pico-8 play session: hold ← + tap ❎, after a click and taps of 🅾, ❎, 🅾+❎, 🅾 in the second before t = 0

[t = 1 s] hold ← ~1s, tap ❎ ~2×
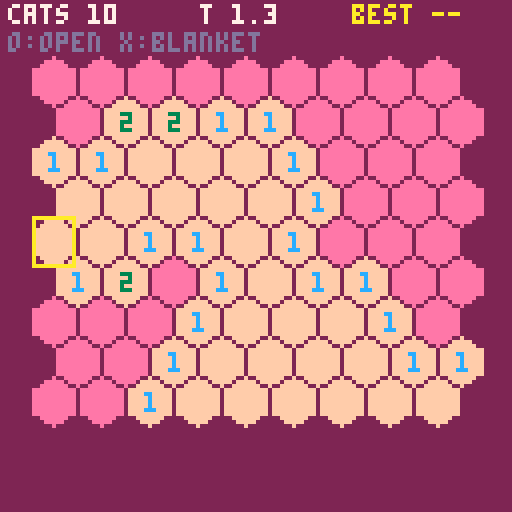

pico-8 cartridge
version 41
__lua__
-- game logic. a cell is numbered k = r*cols + c + 1 (1-based)
-- kept plain-Lua compatible so run_tests.js can test it; the cart #includes it

-- spawn weights: chatora saba kuro shiro hachiware mike siam maneki
BREEDW = {30, 20, 15, 15, 10, 6, 3, 1}

function pickbreed(r)
  local x = r * 100
  for i = 1, #BREEDW do
    x = x - BREEDW[i]
    if x < 0 then return i end
  end
  return #BREEDW
end

-- hex grid: odd rows (0-based) shift half a cell right, so neighbors depend on row parity
function neighbors(b, k)
  local cols = b.cols
  local r, c = flr((k - 1) / cols), (k - 1) % cols
  local d = r % 2 == 1
    and {{0,-1},{0,1},{-1,0},{-1,1},{1,0},{1,1}}
    or {{0,-1},{0,1},{-1,-1},{-1,0},{1,-1},{1,0}}
  local o = {}
  for i = 1, 6 do
    local rr, cc = r + d[i][1], c + d[i][2]
    if rr >= 0 and rr < b.rows and cc >= 0 and cc < cols then o[#o + 1] = rr * cols + cc + 1 end
  end
  return o
end

-- no cats on the first cell sk or its neighbors
function genboard(rows, cols, cats, sk)
  local n = rows * cols
  local b = {rows = rows, cols = cols, cat = {}, n = {}, open = {}, flag = {}, breed = {}}
  for k = 1, n do b.cat[k] = false b.n[k] = 0 b.open[k] = false b.flag[k] = false end
  local safe = {[sk] = true}
  for k in all(neighbors(b, sk)) do safe[k] = true end
  local spots = {}
  for k = 1, n do if not safe[k] then spots[#spots + 1] = k end end
  for i = 1, cats do
    local j = i + flr(rnd(#spots - i + 1))
    spots[i], spots[j] = spots[j], spots[i]
    local k = spots[i]
    b.cat[k] = true
    b.breed[k] = pickbreed(rnd())
    for m in all(neighbors(b, k)) do b.n[m] = b.n[m] + 1 end
  end
  return b
end

-- can everything but cats be opened by pure deduction from sk? does not modify b
function solvable(b, sk)
  local n, total = b.rows * b.cols, 0
  for k = 1, n do if b.cat[k] then total = total + 1 end end
  local st = {} -- 0 unknown, 1 open, 2 known cat
  for k = 1, n do st[k] = 0 end
  local function open(k)
    local stack = {k}
    while #stack > 0 do
      local x = stack[#stack]
      stack[#stack] = nil
      if st[x] == 0 then
        st[x] = 1
        if b.n[x] == 0 then for m in all(neighbors(b, x)) do stack[#stack + 1] = m end end
      end
    end
  end
  -- cells hold exactly mines cats: if all cats or all safe, settle them
  local function settle(cells, mines)
    if #cells == 0 or (mines ~= 0 and mines ~= #cells) then return false end
    for k in all(cells) do if mines ~= 0 then st[k] = 2 else open(k) end end
    return true
  end

  open(sk)
  while true do
    local unknown, found = {}, 0
    for k = 1, n do
      if st[k] == 0 then unknown[#unknown + 1] = k elseif st[k] == 2 then found = found + 1 end
    end
    if #unknown == 0 then return true end
    local cons = {{cells = unknown, mines = total - found}}
    for k = 1, n do
      if st[k] == 1 and b.n[k] > 0 then
        local cells, mines = {}, b.n[k]
        for m in all(neighbors(b, k)) do
          if st[m] == 0 then cells[#cells + 1] = m elseif st[m] == 2 then mines = mines - 1 end
        end
        if #cells > 0 then cons[#cons + 1] = {cells = cells, mines = mines} end
      end
    end
    local progress = false
    for c in all(cons) do if settle(c.cells, c.mines) then progress = true end end
    if not progress then
      -- if A is inside B, B minus A holds B.mines - A.mines cats
      for a in all(cons) do
        for c in all(cons) do
          if not progress and a ~= c and #a.cells < #c.cells then
            local ina, inc, sub = {}, {}, {}
            for k in all(a.cells) do ina[k] = true end
            for k in all(c.cells) do inc[k] = true end
            local ok = true
            for k in all(a.cells) do if not inc[k] then ok = false end end
            if ok then
              for k in all(c.cells) do if not ina[k] then sub[#sub + 1] = k end end
              progress = settle(sub, c.mines - a.mines)
            end
          end
        end
      end
    end
    if not progress then return false end
  end
end

-- no-guess board: regenerate until deduction alone solves it.
-- tick runs after each retry (the cart yields there); returns nil on failure
function createboard(rows, cols, cats, sk, tick)
  for _ = 1, 5000 do
    local b = genboard(rows, cols, cats, sk)
    if solvable(b, sk) then return b end
    if tick then tick() end
  end
end

function reveal(b, k)
  if b.open[k] or b.flag[k] then return "ok" end
  if b.cat[k] then b.open[k] = true return "boom" end
  local stack = {k}
  while #stack > 0 do
    local x = stack[#stack]
    stack[#stack] = nil
    if not (b.open[x] or b.flag[x]) then
      b.open[x] = true
      if b.n[x] == 0 then for m in all(neighbors(b, x)) do stack[#stack + 1] = m end end
    end
  end
  return "ok"
end

function toggleflag(b, k)
  if not b.open[k] then b.flag[k] = not b.flag[k] end
end

function iswon(b)
  for k = 1, b.rows * b.cols do if not (b.cat[k] or b.open[k]) then return false end end
  return true
end

-- win: every cat; lose: only flagged cats. returns breed numbers
function caught(b, won)
  local o = {}
  for k = 1, b.rows * b.cols do
    if b.cat[k] and (won or b.flag[k]) then o[#o + 1] = b.breed[k] end
  end
  return o
end

-- neko mine (pico-8): game, drawing, input, save data
-- save slots: 0-2 best time per level, 3-10 dex counts, 11 muted
cartdata("nekomine_pico8")
poke(0x5f2d,1) -- mouse
names={"chatora","saba","kuro","shiro","hachi","mike","siam","maneki"}
lvn={"kitten","cat","boss cat"}
-- rows cols cats cell-width row-pitch
lvs={{9,9,10,12,10},{12,12,26,10,9},{14,14,36,8,7}}
lv,st,cur,muted,oy=1,"title",1,dget(11),14

function snd(n) if muted==0 then sfx(n) end end
menuitem(1,"title",function() st="title" end)
menuitem(2,"sound on/off",function() muted=1-muted dset(11,muted) snd(1) return true end)

function fmt(s) return s==0 and "--" or flr(s).."."..flr(s*10)%10 end
function ctext(s,y,c) print(s,64-#s*2,y,c) end

function setlv()
 rows,cols,cats,cw,py=unpack(lvs[lv])
 ry,hw=flr(py*2/3),cw/2-1
 hr=hw-1
 ox=flr((128-cols*cw-cw/2)/2)
end

function newgame()
 setlv()
 st,b,gen,over,t0,emsg="play"
 pmx,pmy,pmb=stat(32),stat(33),stat(34)
 cur=flr(rows/2)*cols+flr(cols/2)+1
end

function ctr(k)
 local r,c=flr((k-1)/cols),(k-1)%cols
 return ox+c*cw+(r%2)*cw/2+cw/2,oy+r*py+ry
end

function pick(mx,my)
 local best,bd
 bd=cw*cw/3
 for k=1,rows*cols do
  local x,y=ctr(k)
  if abs(x-mx)<cw and abs(y-my)<cw then
   local d=(x-mx)^2+(y-my)^2
   if d<bd then best,bd=k,d end
  end
 end
 return best
end

function fin(won)
 over=won and "win" or "lose"
 tend=time()-t0
 snd(won and 4 or 3)
 local cs=caught(b,won)
 nnew=0
 for br in all(cs) do
  local n=dget(2+br)
  if n==0 then nnew+=1 end
  dset(2+br,n+1)
 end
 ncaught=#cs
 newbest=false
 if won then
  local bt=dget(lv-1)
  if bt==0 or tend<bt then dset(lv-1,tend) newbest=true end
 end
end

function open(k)
 local was=b.open[k]
 if reveal(b,k)=="boom" then fin(false)
 elseif iswon(b) then fin(true)
 elseif b.open[k] and not was then snd(0) end
end

function act(k,flag)
 if over or gen then return end
 emsg=nil
 if flag then
  if b then
   local was=b.flag[k]
   toggleflag(b,k)
   if b.flag[k]!=was then snd(was and 2 or 1) end
  end
 elseif b then open(k)
 else
  gk=k
  gen=cocreate(function() b=createboard(rows,cols,cats,k,yield) end)
 end
end

function _init() setlv() end

function _update()
 if st=="title" then
  if btnp(2) then lv=lv==1 and 3 or lv-1 end
  if btnp(3) then lv=lv%3+1 end
  if btnp(4) then newgame() end
  if btnp(5) then st="dex" end
 elseif st=="dex" then
  if btnp(4) or btnp(5) then st="title" end
 else
  if gen then
   -- build the no-guess board a few tries per frame so the screen stays alive
   while costatus(gen)!="dead" and stat(1)<.8 do coresume(gen) end
   if costatus(gen)=="dead" then
    gen=nil
    if b then t0=time() open(gk) else emsg="bad luck, try again" end
   end
   return
  end
  local r,c=flr((cur-1)/cols),(cur-1)%cols
  if btnp(0) then c=max(0,c-1) end
  if btnp(1) then c=min(cols-1,c+1) end
  if btnp(2) then r=max(0,r-1) end
  if btnp(3) then r=min(rows-1,r+1) end
  cur=r*cols+c+1
  local mx,my,mb=stat(32),stat(33),stat(34)
  if mx!=pmx or my!=pmy then cur=pick(mx,my) or cur mused=true end
  local m=pick(mx,my)
  if m then
   if band(mb,1)>0 and band(pmb or 0,1)==0 then act(m) end
   if band(mb,2)>0 and band(pmb or 0,2)==0 then act(m,true) end
  end
  pmx,pmy,pmb=mx,my,mb
  if btnp(4) then if over then newgame() else act(cur) end end
  if btnp(5) then if over then st="title" else act(cur,true) end end
 end
end

-- hexagon with pointy top
function hex(x,y,c)
 for d=-ry,ry do
  local w=flr(hw*min(1,(ry-abs(d))/(ry/2))+.5)
  line(x-w,y+d,x+w,y+d,c)
 end
end

-- cat head. mood: nil sleeping, 1 angry, 2 happy
function cat(x,y,b,mood,r)
 local e,ex,er=max(1,flr(r/2)),flr(r*.7+.5),max(1,flr(r/3))
 local base={9,6,5,7,7,7,15,10}
 circfill(x-ex,y-r-1,er,0) circfill(x+ex,y-r-1,er,0)
 circfill(x,y,r+1,0)
 for d=-r,r do
  local w,l,rr=flr(sqrt(r*r-d*d)+.5),base[b],base[b]
  if b==5 and d<0 then l,rr=5,5 end
  if b==6 then if d<=0 then l,rr=9,5 end end
  line(x-w,y+d,x,y+d,l)
  line(x+1,y+d,x+w,y+d,rr)
 end
 if b==7 then circfill(x,y+e,max(1,flr(r/3)),4) end
 if b==8 then line(x-r+1,y+r,x+r-1,y+r,8) end
 local ec=mood==1 and 8 or b==3 and 10 or 0
 circfill(x-e,y,flr(r/5),ec) circfill(x+e,y,flr(r/5),ec)
 if mood==1 then line(x-e,y+r-1,x+e,y+r-1,8) end
 if mood==2 then pset(x,y+e+1,8) end
end

function blanket(x,y)
 circfill(x,y-ry/3,hr-1,15)
 rectfill(x-hw+1,y,x+hw-1,y+ry-2,13)
 line(x-hw+2,y+1,x+hw-2,y+1,6)
end

function drawgame()
 local f=0
 if b then for k=1,rows*cols do if b.flag[k] then f+=1 end end end
 if over then
  print(over=="win" and "you win! "..fmt(tend).."s"..(newbest and " new best!" or "") or "nyaa! the cat woke up",2,1,over=="win" and 11 or 8)
  print(ncaught.." cats"..(nnew>0 and " ("..nnew.." new)" or "").." o:again x:menu",2,8,7)
 else
  print("cats "..cats-f,2,1,7)
  print("t "..fmt(t0 and time()-t0 or 0),50,1,7)
  print("best "..fmt(dget(lv-1)),88,1,10)
  print(gen and "making a fair board..." or emsg or "o:open x:blanket",2,8,gen and 6 or emsg and 8 or 13)
 end
 for k=1,rows*cols do
  local x,y=ctr(k)
  local o=b and b.open[k]
  local col=o and 15 or 14
  if b and b.flag[k] then col=13 elseif k==cur and not o and not over then col=7 end
  if o and b.cat[k] then col=8 end
  hex(x,y,col)
  if o then
   if b.cat[k] then cat(x,y,b.breed[k],1,hr)
   elseif b.n[k]>0 then print(b.n[k],x-1,y-2,({12,3,8,2,4,1})[b.n[k]]) end
  elseif over and b.cat[k] then cat(x,y,b.breed[k],b.flag[k] and 2,hr)
  elseif b and b.flag[k] then blanket(x,y) end
 end
 if not over then
  local x,y=ctr(cur)
  rect(x-hw,y-ry,x+hw,y+ry,10)
 end
 if mused then circ(stat(32),stat(33),1,0) end
end

function drawtitle()
 ctext("neko mine",8,14)
 cat(64,38,1,nil,13)
 for i=1,3 do
  local y=62+i*10
  print((lv==i and ">" or " ").." "..lvn[i].." "..lvs[i][1].."x"..lvs[i][2],20,y,lv==i and 7 or 13)
  print(fmt(dget(i-1)),100,y,10)
 end
 ctext("up/down:level  o:start",108,6)
 ctext("x:cat dex",116,6)
end

function drawdex()
 local n=0
 for i=1,8 do if dget(2+i)>0 then n+=1 end end
 ctext("cat dex "..n.."/8",4,14)
 local w={30,20,15,15,10,6,3,1}
 for i=1,8 do
  local x,y,c=16+(i-1)%4*32,34+flr((i-1)/4)*44,dget(2+i)
  local star=w[i]>=15 and 1 or w[i]>=6 and 2 or w[i]>=3 and 3 or 4
  if c>0 then
   cat(x,y,i,2,9)
   print(names[i],x-#names[i]*2,y+14,7)
   print(sub("****",1,star),x-star*2,y+21,10)
   print("x"..c,x-#(c.."")*2-2,y+28,13)
  else
   circfill(x,y,10,1)
   print("???",x-6,y+14,5)
   print(sub("****",1,star),x-star*2,y+21,5)
  end
 end
 ctext("o/x:back",118,6)
end

function _draw()
 cls(2)
 if st=="title" then drawtitle() elseif st=="dex" then drawdex() else drawgame() end
end
